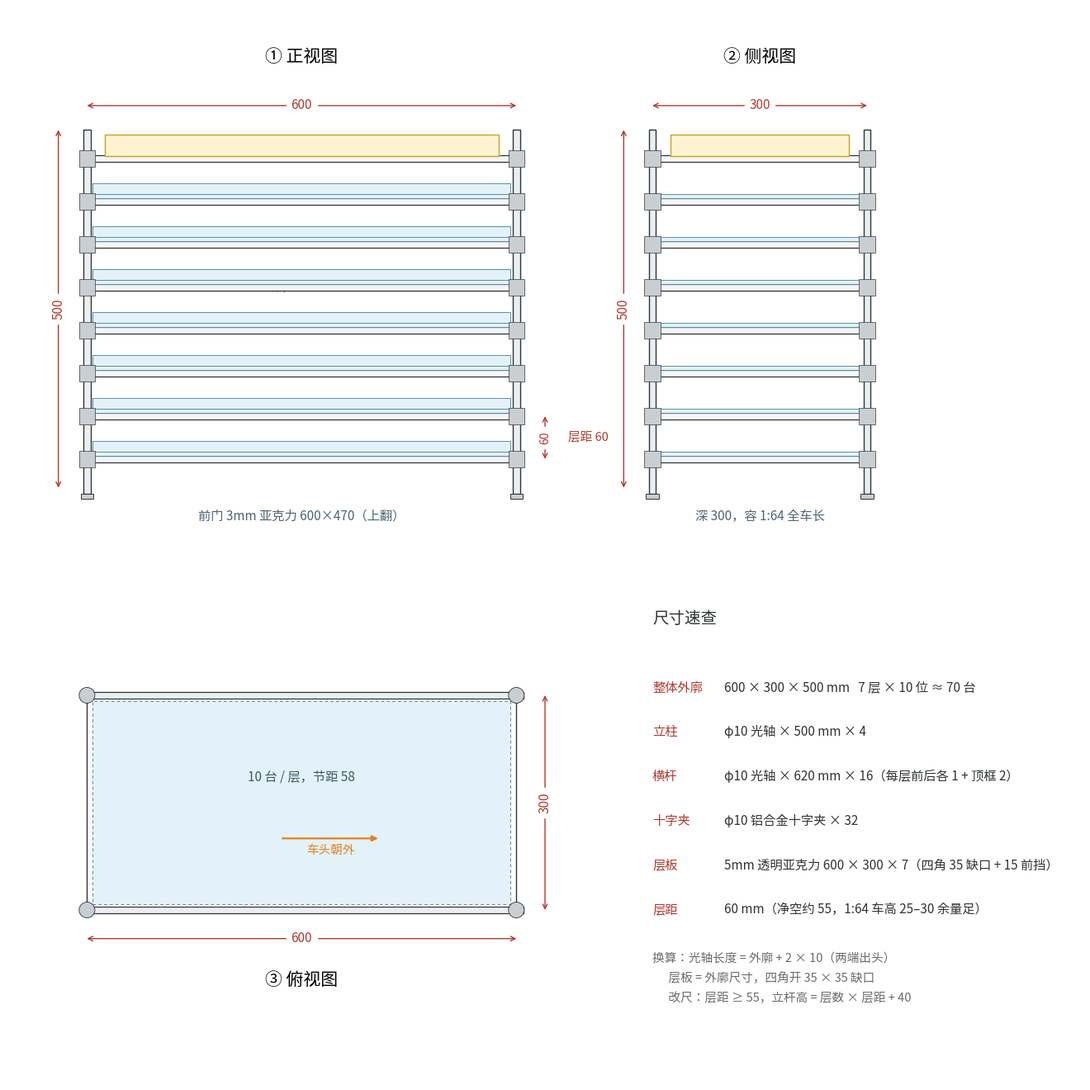

Python code for this plot: (Note: this script raises an exception after producing the figure.)
# -*- coding: utf-8 -*-
"""生成光轴多层展示架三视图尺寸图（单位 mm），单坐标系手工排布，保证版面稳定。"""
import matplotlib
matplotlib.use("Agg")
import matplotlib.pyplot as plt
from matplotlib.patches import Rectangle, Circle
import matplotlib.font_manager as fm

for p in ["/System/Library/Fonts/STHeiti Medium.ttc",
          "/System/Library/Fonts/STHeiti Light.ttc"]:
    try:
        fm.fontManager.addfont(p)
    except Exception:
        pass
plt.rcParams["font.family"] = ["Heiti TC", "STHeiti", "sans-serif"]
plt.rcParams["axes.unicode_minus"] = False

W, D, H = 600, 300, 500
SHELF_Y = [40, 100, 160, 220, 280, 340, 400]
TOP_Y = 460
ROD, OVER, SHELF_T = 10, 10, 5

LINE = "#2f3437"
GLASS = "#e3f2f8"
GLASS_E = "#5a8ea0"
DIM = "#b03a2e"
METAL = "#c9ced3"
LIGHT = "#fdf3d0"

fig = plt.figure(figsize=(13.0, 13.0), dpi=150)
ax = fig.add_axes([0, 0, 1, 1])
ax.set_xlim(0, 1500); ax.set_ylim(0, 1500)
ax.set_aspect("equal"); ax.axis("off")


def dim(x1, y1, x2, y2, text, dx=0, dy=0, rot=0, fs=11):
    ax.annotate("", xy=(x2, y2), xytext=(x1, y1),
                arrowprops=dict(arrowstyle="<->", color=DIM, lw=1.0,
                                shrinkA=0, shrinkB=0))
    ax.text((x1 + x2) / 2 + dx, (y1 + y2) / 2 + dy, text, color=DIM,
            fontsize=fs, ha="center", va="center", rotation=rot,
            backgroundcolor="white", zorder=20)


def frame(ox, oy, w, is_side=False):
    """画框架（正视图/侧视图共用）。ox,oy 为左下角原点。"""
    for x in (ox, ox + w):
        ax.add_patch(Rectangle((x - ROD / 2, oy - 8), ROD, H + 8,
                               fc="#eceff1", ec=LINE, lw=1.0, zorder=3))
        ax.add_patch(Rectangle((x - 9, oy - 15), 18, 7, fc=METAL, ec=LINE, lw=0.7, zorder=4))
    for y in SHELF_Y:
        ax.add_patch(Rectangle((ox - OVER, oy + y - ROD / 2), w + 2 * OVER, ROD,
                               fc="#f4f5f6", ec=LINE, lw=0.9, zorder=5))
        ax.add_patch(Rectangle((ox + 8, oy + y + ROD / 2), w - 16, SHELF_T,
                               fc=GLASS, ec=GLASS_E, lw=0.7, zorder=6))
        if not is_side:
            ax.add_patch(Rectangle((ox + 8, oy + y + ROD / 2 + SHELF_T), w - 16, 15,
                                   fc=GLASS, ec=GLASS_E, lw=0.7, zorder=6))
    ax.add_patch(Rectangle((ox - OVER, oy + TOP_Y - ROD / 2), w + 2 * OVER, ROD,
                           fc="#f4f5f6", ec=LINE, lw=0.9, zorder=5))
    ax.add_patch(Rectangle((ox + 25, oy + TOP_Y + 4), w - 50, 30,
                           fc=LIGHT, ec="#c9a227", lw=1.0, zorder=6))
    for x in (ox, ox + w):
        for y in SHELF_Y + [TOP_Y]:
            ax.add_patch(Rectangle((x - 11, oy + y - 11), 22, 22,
                                   fc=METAL, ec=LINE, lw=0.5, zorder=7))


# ================= 正视图 =================
FX, FY = 110, 830
frame(FX, FY, W)
ax.text(FX + W / 2, FY + H + 95, "① 正视图", ha="center", fontsize=15)
dim(FX, FY + H + 34, FX + W, FY + H + 34, "600")
dim(FX - 40, FY, FX - 40, FY + H, "500", rot=90)
dim(FX + W + 40, FY + SHELF_Y[0], FX + W + 40, FY + SHELF_Y[1], "60", rot=90, fs=10)
ax.text(FX + W + 72, FY + 71, "层距 60", fontsize=10.5, color=DIM, va="center", ha="left")
ax.text(FX + W / 2, FY + 275, "7 层 × 10 位", ha="center", fontsize=13, color="#3a5a66")
ax.text(FX + W / 2, FY - 45, "前门 3mm 亚克力 600×470（上翻）", ha="center", fontsize=11, color="#4a6572")

# ================= 侧视图 =================
SX, SY = 900, 830
frame(SX, SY, D, is_side=True)
ax.text(SX + D / 2, SY + H + 95, "② 侧视图", ha="center", fontsize=15)
dim(SX, SY + H + 34, SX + D, SY + H + 34, "300")
dim(SX - 40, SY, SX - 40, SY + H, "500", rot=90)
ax.text(SX + D / 2, SY - 45, "深 300，容 1:64 全车长", ha="center", fontsize=11, color="#4a6572")

# ================= 俯视图 =================
TX, TY = 110, 240
ax.add_patch(Rectangle((TX, TY), W, D, fc="#fcfcfc", ec=LINE, lw=1.0))
for y in (TY, TY + D):
    ax.add_patch(Rectangle((TX - OVER, y - ROD / 2), W + 2 * OVER, ROD,
                           fc="#eceff1", ec=LINE, lw=0.9, zorder=3))
for x in (TX, TX + W):
    for y in (TY, TY + D):
        ax.add_patch(Circle((x, y), 11, fc=METAL, ec=LINE, lw=0.6, zorder=4))
ax.add_patch(Rectangle((TX + 8, TY + 8), W - 16, D - 16,
                       fc=GLASS, ec=GLASS_E, lw=0.7, ls=(0, (4, 3)), zorder=2))
ax.text(TX + W / 2, TY + D / 2 + 30, "10 台 / 层，节距 58", ha="center", fontsize=11, color="#3a5a66")
ax.annotate("", xy=(TX + W / 2 + 110, TY + D / 2 - 50), xytext=(TX + W / 2 - 30, TY + D / 2 - 50),
            arrowprops=dict(arrowstyle="-|>", color="#e67e22", lw=1.6))
ax.text(TX + W / 2 + 40, TY + D / 2 - 72, "车头朝外", ha="center", fontsize=10.5, color="#e67e22")
dim(TX, TY - 40, TX + W, TY - 40, "600")
dim(TX + W + 40, TY, TX + W + 40, TY + D, "300", rot=90)
ax.text(TX + W / 2, TY - 105, "③ 俯视图", ha="center", fontsize=15)

# ================= 说明区 =================
notes = [
    ("整体外廓", "600 × 300 × 500 mm   7 层 × 10 位 ≈ 70 台"),
    ("立柱", "φ10 光轴 × 500 mm × 4"),
    ("横杆", "φ10 光轴 × 620 mm × 16（每层前后各 1 + 顶框 2）"),
    ("十字夹", "φ10 铝合金十字夹 × 32"),
    ("层板", "5mm 透明亚克力 600 × 300 × 7（四角 35 缺口 + 15 前挡）"),
    ("层距", "60 mm（净空约 55，1:64 车高 25–30 余量足）"),
]
y0 = 560
ax.text(900, y0 + 80, "尺寸速查", fontsize=14, color="#2f3437")
for i, (k, v) in enumerate(notes):
    yy = y0 - i * 62
    ax.text(900, yy, k, fontsize=11, color=DIM, va="top")
    ax.text(1000, yy, v, fontsize=11, color="#2f3437", va="top")
ax.text(900, y0 - 6 * 60 - 20,
        "换算：光轴长度 = 外廓 + 2 × 10（两端出头）\n"
        "      层板 = 外廓尺寸，四角开 35 × 35 缺口\n"
        "      改尺：层距 ≥ 55，立杆高 = 层数 × 层距 + 40",
        fontsize=10.5, color="#6b6b6b", va="top", linespacing=1.8)

out = "/Users/lilikun/Documents/deepseek-harness/default-workspace/光轴置物架/尺寸图.png"
fig.savefig(out, facecolor="white")
print("saved", out)
